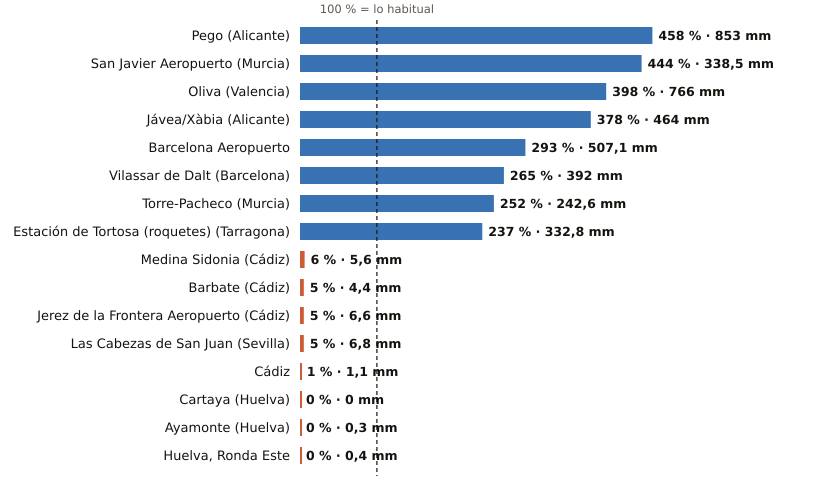

The data file committed next to this chart (first rows):
estacion, provincia, indicativo, mm_otono, referencia_mm, pct, periodo_referencia, hasta, hora
Pego, Alicante, 8057C, 853.0, 186.3, 458, 2011-2025, 2026-11-05, 4
San Javier Aeropuerto, Murcia, 7031X, 338.5, 76.2, 444, 2011-2025, 2026-11-05, 8
Oliva, Valencia, 8058X, 766.0, 192.3, 398, 1991-2020, 2026-11-05, 8
Jávea/Xàbia, Alicante, 8050X, 464.0, 122.7, 378, 1997-2025, 2026-11-05, 8
Barcelona Aeropuerto, Barcelona, 0076, 507.1, 173.2, 293, 1991-2020, 2026-11-05, 8
Vilassar de Dalt, Barcelona, 0244X, 392.0, 148.2, 265, 2009-2025, 2026-11-05, 7
Torre-Pacheco, Murcia, 7026X, 242.6, 96.2, 252, 2005-2025, 2026-11-05, 8
Estación de Tortosa (roquetes), Tarragona, 9981A, 332.8, 140.2, 237, 1991-2020, 2026-11-05, 7
Medina Sidonia, Cádiz, 5983X, 5.6, 99.1, 6, 2006-2025, 2026-11-05, 7
Barbate, Cádiz, 5996B, 4.4, 93.5, 5, 2010-2025, 2026-11-05, 7
Jerez de la Frontera Aeropuerto, Cádiz, 5960, 6.6, 128.5, 5, 1991-2020, 2026-11-05, 8
Las Cabezas de San Juan, Sevilla, 5891X, 6.8, 130.0, 5, 2005-2025, 2026-11-05, 7
Cádiz, Cádiz, 5973, 1.1, 119.6, 1, 1991-2020, 2026-11-05, 8
Cartaya, Huelva, 4554X, 0.0, 102.9, 0, 2008-2025, 2026-11-05, 7
Ayamonte, Huelva, 4549Y, 0.3, 98.0, 0, 2003-2025, 2026-11-05, 8
Huelva, Ronda Este, Huelva, 4642E, 0.4, 109.8, 0, 1991-2020, 2026-11-05, 8
